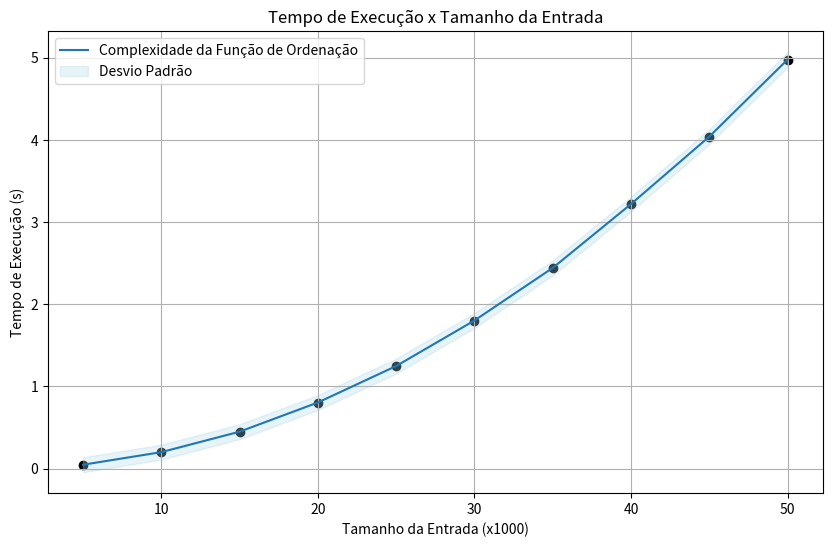

Source code (Python):
import numpy as np
import matplotlib.pyplot as plt

x = [5, 10, 15, 20, 25, 30, 35, 40, 45, 50]
y = [0.0477, 0.20063, 0.449567, 0.804533, 1.248233, 1.802, 2.442133, 3.2188, 4.039667, 4.9769]
desvio = [0.000702, 0.002125, 0.003617, 0.00802, 0.010543, 0.016501, 0.013691, 0.065898, 0.31214, 0.027693]

curve = np.polyfit(x, y, 2)
poly = np.poly1d(curve)
desvio_padrao = np.std(desvio)
print(poly)

plt.figure(figsize=(10, 6))
plt.plot(x, y, label='Complexidade da Função de Ordenação')
plt.scatter(x, y, c="black")
plt.fill_between(x, np.array(y) - desvio_padrao, np.array(y) + desvio_padrao, color='lightblue', alpha=0.3, label='Desvio Padrão')
plt.xlabel('Tamanho da Entrada (x1000)')
plt.ylabel('Tempo de Execução (s)')
plt.title('Tempo de Execução x Tamanho da Entrada')
plt.legend()
plt.grid(True)
plt.show()


